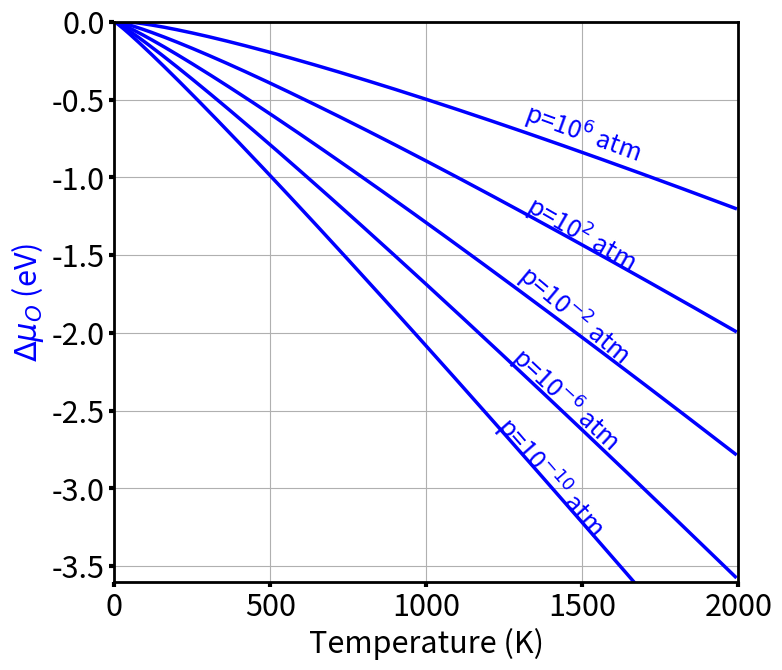

The matplotlib source for this figure:
##  mu_O (in eV) expressed in terms of T and P 
########################################
import matplotlib.pyplot as plt
import numpy as np

fig=plt.figure(figsize=(8, 7))
ax=fig.add_subplot(111, label="1")
###  D_mu_O2 = [H0 + cp(T-T0) - TS0 + TCp ln(T/T0) + kb T ln(p/p0)]/2

T0=298
kb=1.38E-23
mole=6.022E23
atm=1.0E5

H0=8700/mole
Cp=3.5*kb
S0=205/mole
p0=1.0*atm

p1=1.0E-10*atm
p2=1.0E-06*atm
p3=1.0E-02*atm
p4=1.0E02*atm
p5=1.0E06*atm

T=np.arange(10,2000,10)
eV=1.602E-19

mu_1=(H0 + Cp*(T-T0) - T*S0 - T*Cp*np.log(T/T0) + kb*T*np.log(p1/p0))/(2*eV)
mu_2=(H0 + Cp*(T-T0) - T*S0 - T*Cp*np.log(T/T0) + kb*T*np.log(p2/p0))/(2*eV)
mu_3=(H0 + Cp*(T-T0) - T*S0 - T*Cp*np.log(T/T0) + kb*T*np.log(p3/p0))/(2*eV)
mu_4=(H0 + Cp*(T-T0) - T*S0 - T*Cp*np.log(T/T0) + kb*T*np.log(p4/p0))/(2*eV)
mu_5=(H0 + Cp*(T-T0) - T*S0 - T*Cp*np.log(T/T0) + kb*T*np.log(p5/p0))/(2*eV)


plt.setp(ax.spines.values(), linewidth=2)  ## for border 
plt.subplots_adjust(left=0.17, bottom=0.15, right=0.95, top=0.95, wspace=0, hspace=0)
plt.xlabel("Temperature (K)", size=22)
plt.ylabel("$\Delta$$\mu_{O}$ (eV)",color='blue', size=22)
plt.xlim(0,2000)
plt.ylim(-3.6,0)
plt.grid(True)
plt.tick_params(axis = 'both', which = 'major', labelsize = 22, width=3)
plt.plot(T,mu_1,label="p=1",color="blue",linewidth=2.5)
plt.text(1200, -3.3,'p=10$^{-10}$ atm', size=18, color='blue',rotation=-49)
plt.plot(T,mu_2,label="p=1",color="blue",linewidth=2.5)
plt.text(1250, -2.75,'p=10$^{-6}$ atm', size=18, color='blue',rotation=-43)
plt.plot(T,mu_3,label="p=1",color="blue",linewidth=2.5)
plt.text(1270, -2.2,'p=10$^{-2}$ atm', size=18, color='blue',rotation=-40)
plt.plot(T,mu_4,label="p=1",color="blue",linewidth=2.5)
plt.text(1300, -1.6,'p=10$^{2}$ atm', size=18, color='blue',rotation=-30)
plt.plot(T,mu_5,label="p=1",color="blue",linewidth=2.5)
plt.text(1300, -0.9,'p=10$^{6}$ atm', size=18, color='blue',rotation=-20)

plt.savefig("mu_O.pdf")
